The GitHub repository thr2301/CircuitImageAi contains a labelled image folder "dataset" with 2 categories: amplifier, resonator. Examples follow, each with its label.

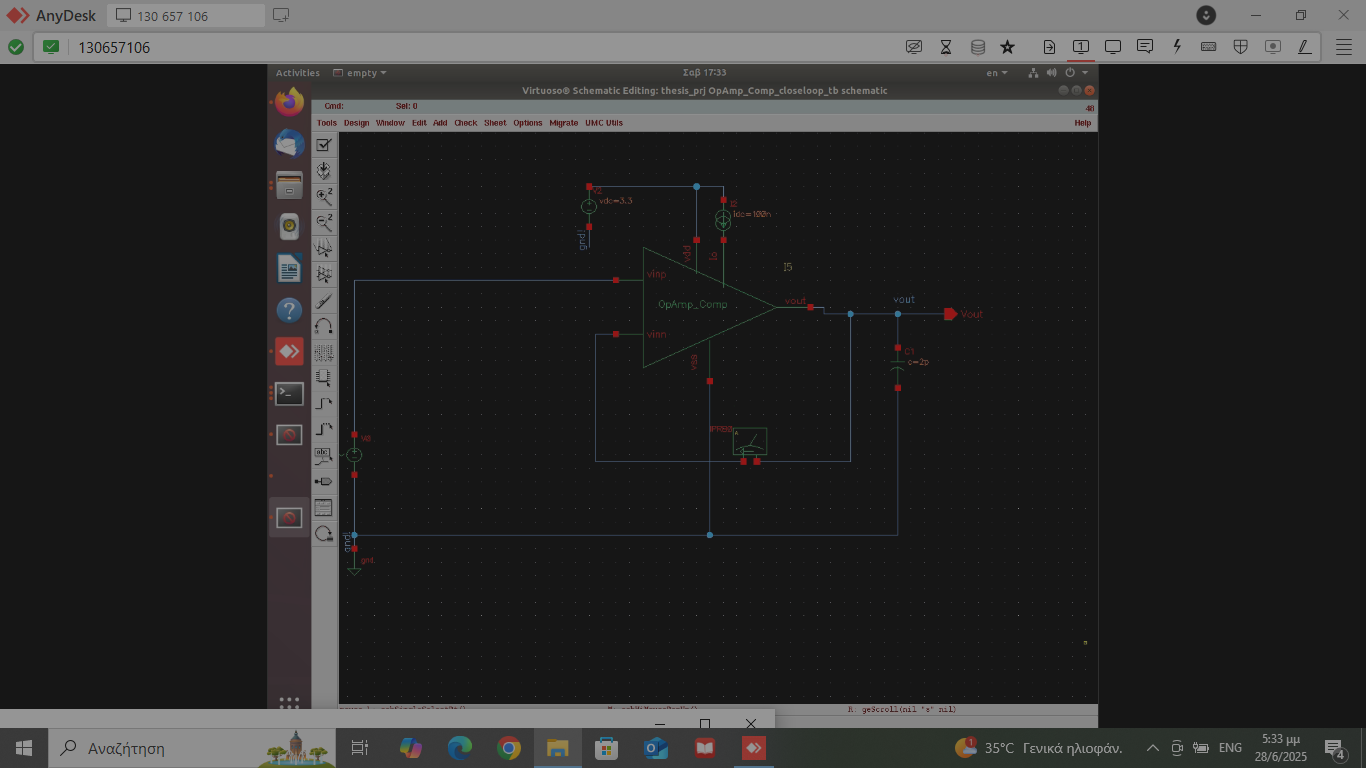
Label: amplifier

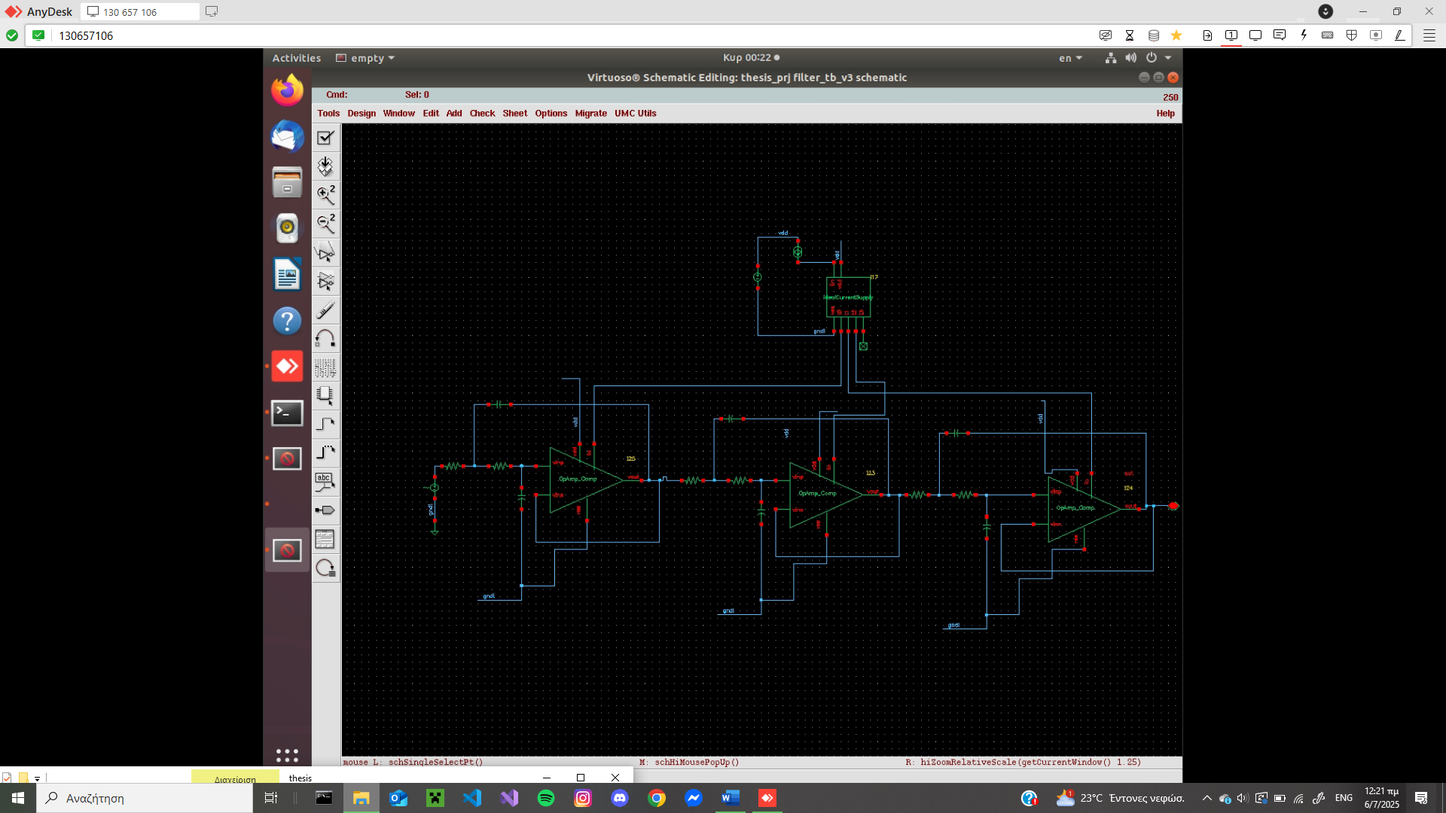
Label: resonator

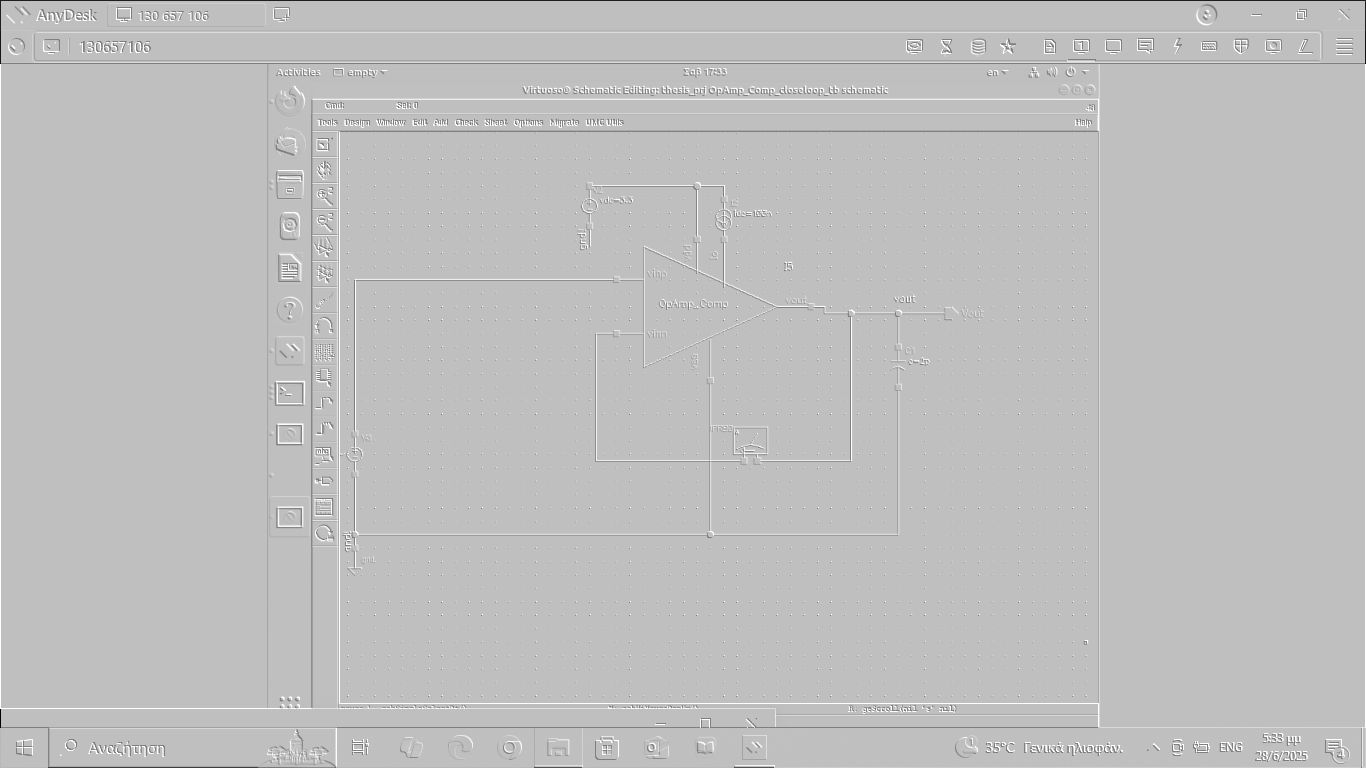
Label: amplifier

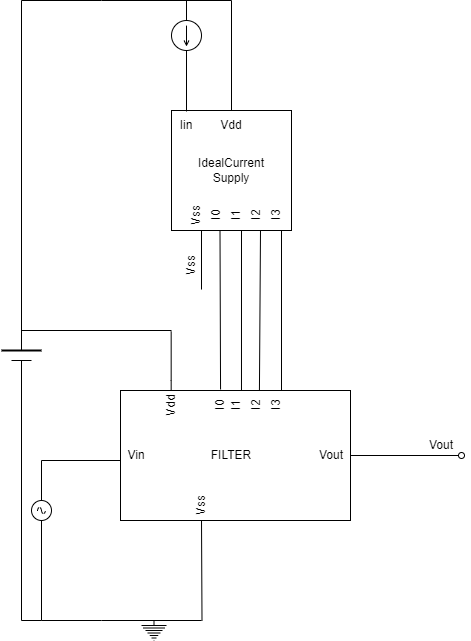
Label: resonator

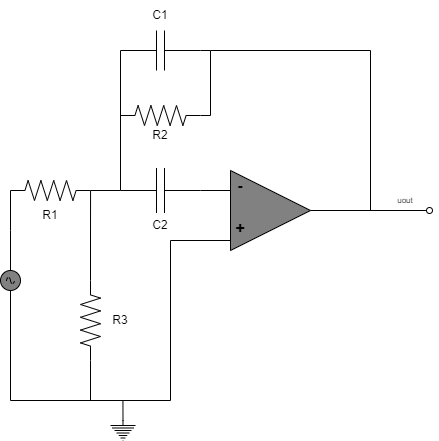
Label: amplifier

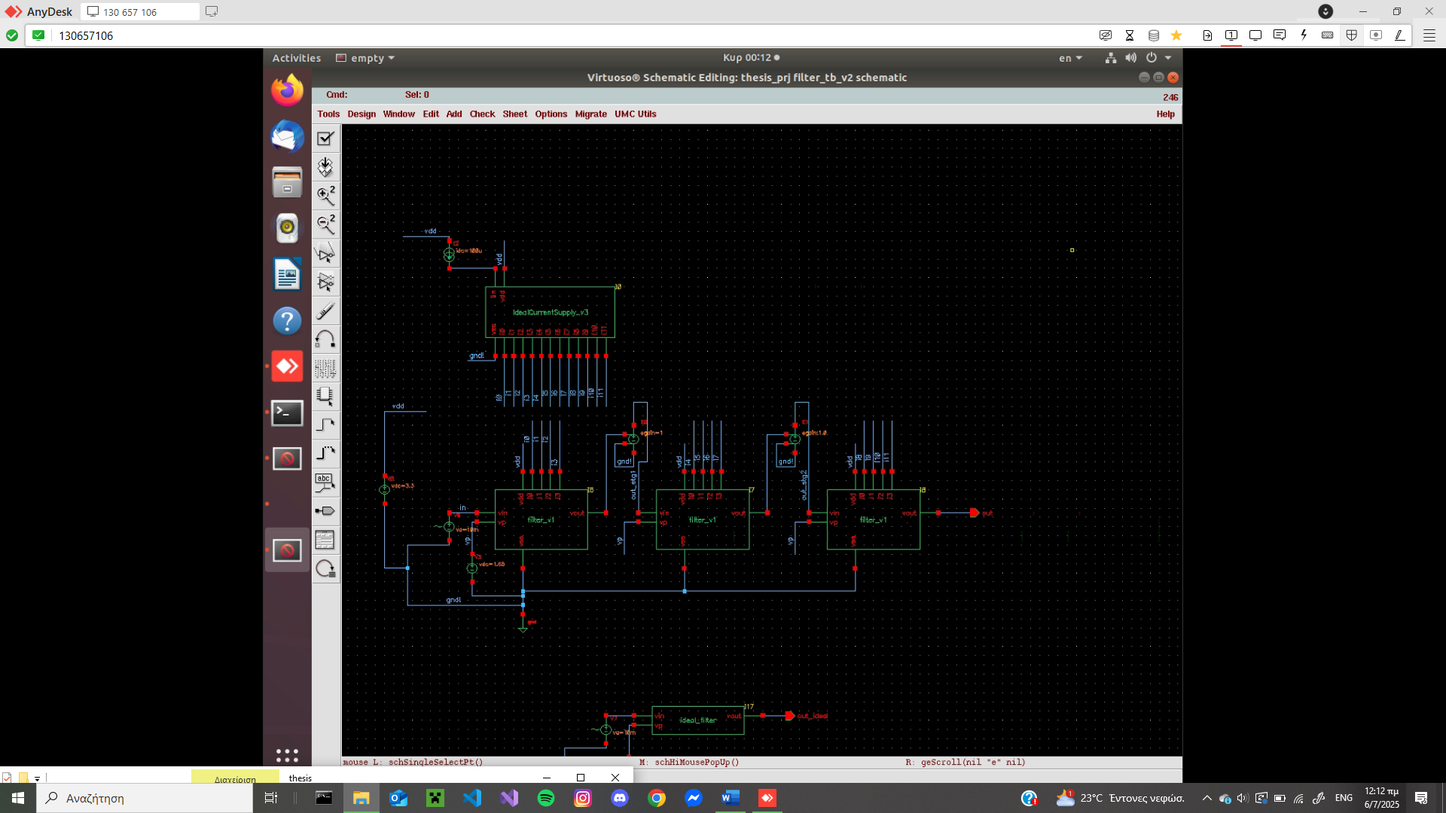
Label: resonator
